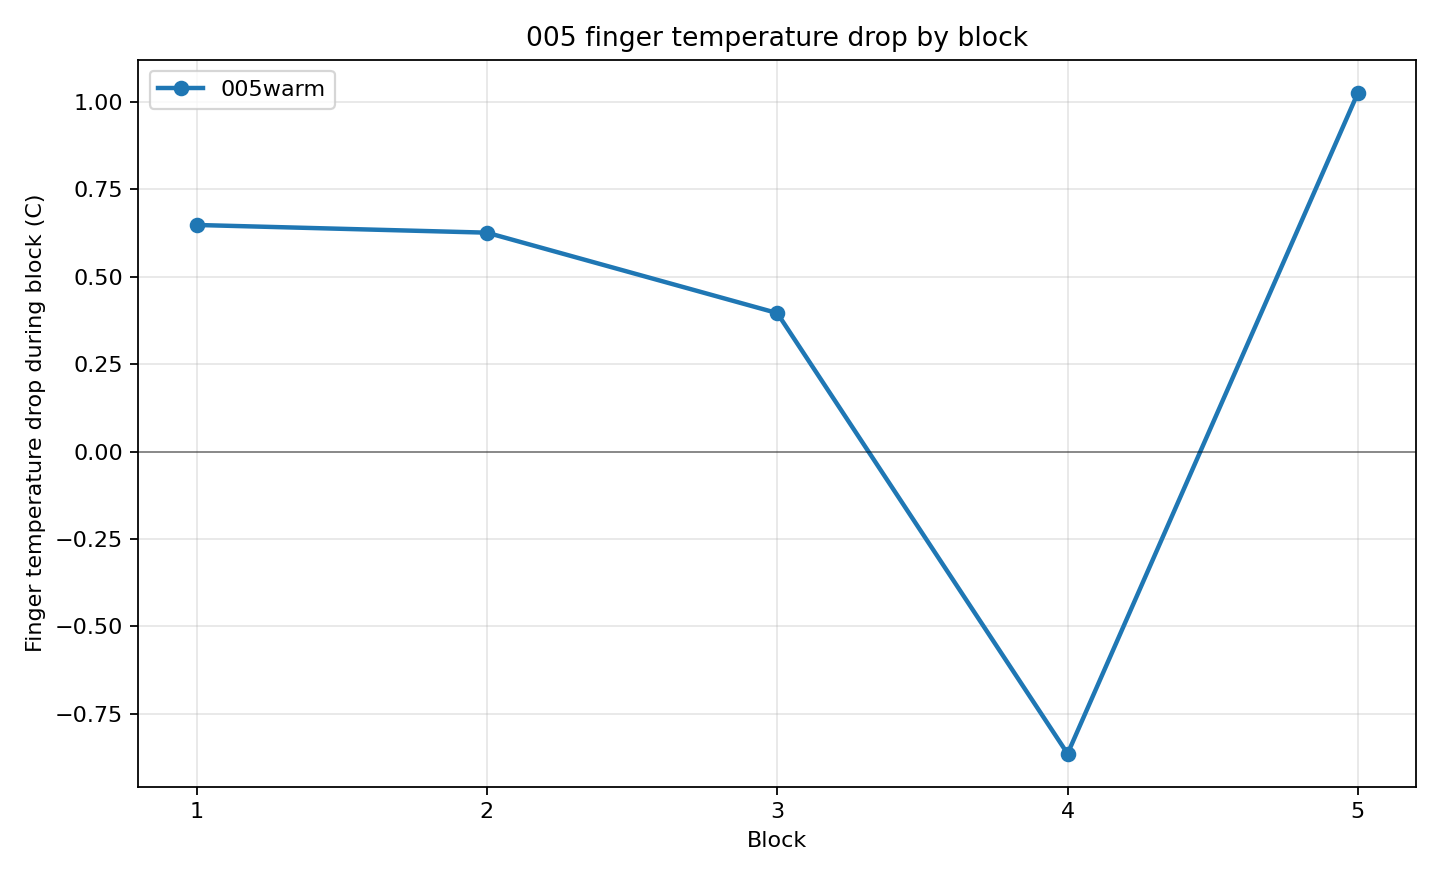

Source data for this figure (header and first rows):
condition, temperature_file, block, temp_anchor_sec, sync_lead, sync_jump_c, block_start_temp_sec, block_end_temp_sec, finger_temp_start_c, finger_temp_end_c, finger_temp_drop_c
005warm, 5.19_005warm.csv, 1, 57, lead4, 2.520, 66.84, 204.2, 30.93, 30.29, 0.6480
005warm, 5.19_005warm.csv, 2, 57, lead4, 2.520, 379.3, 506.8, 30.85, 30.22, 0.6260
005warm, 5.19_005warm.csv, 3, 57, lead4, 2.520, 699.1, 814.4, 29.53, 29.14, 0.3960
005warm, 5.19_005warm.csv, 4, 57, lead4, 2.520, 993.8, 1133, 30.72, 31.58, -0.8640
005warm, 5.19_005warm.csv, 5, 57, lead4, 2.520, 1385, 1499, 29.86, 28.83, 1.026
